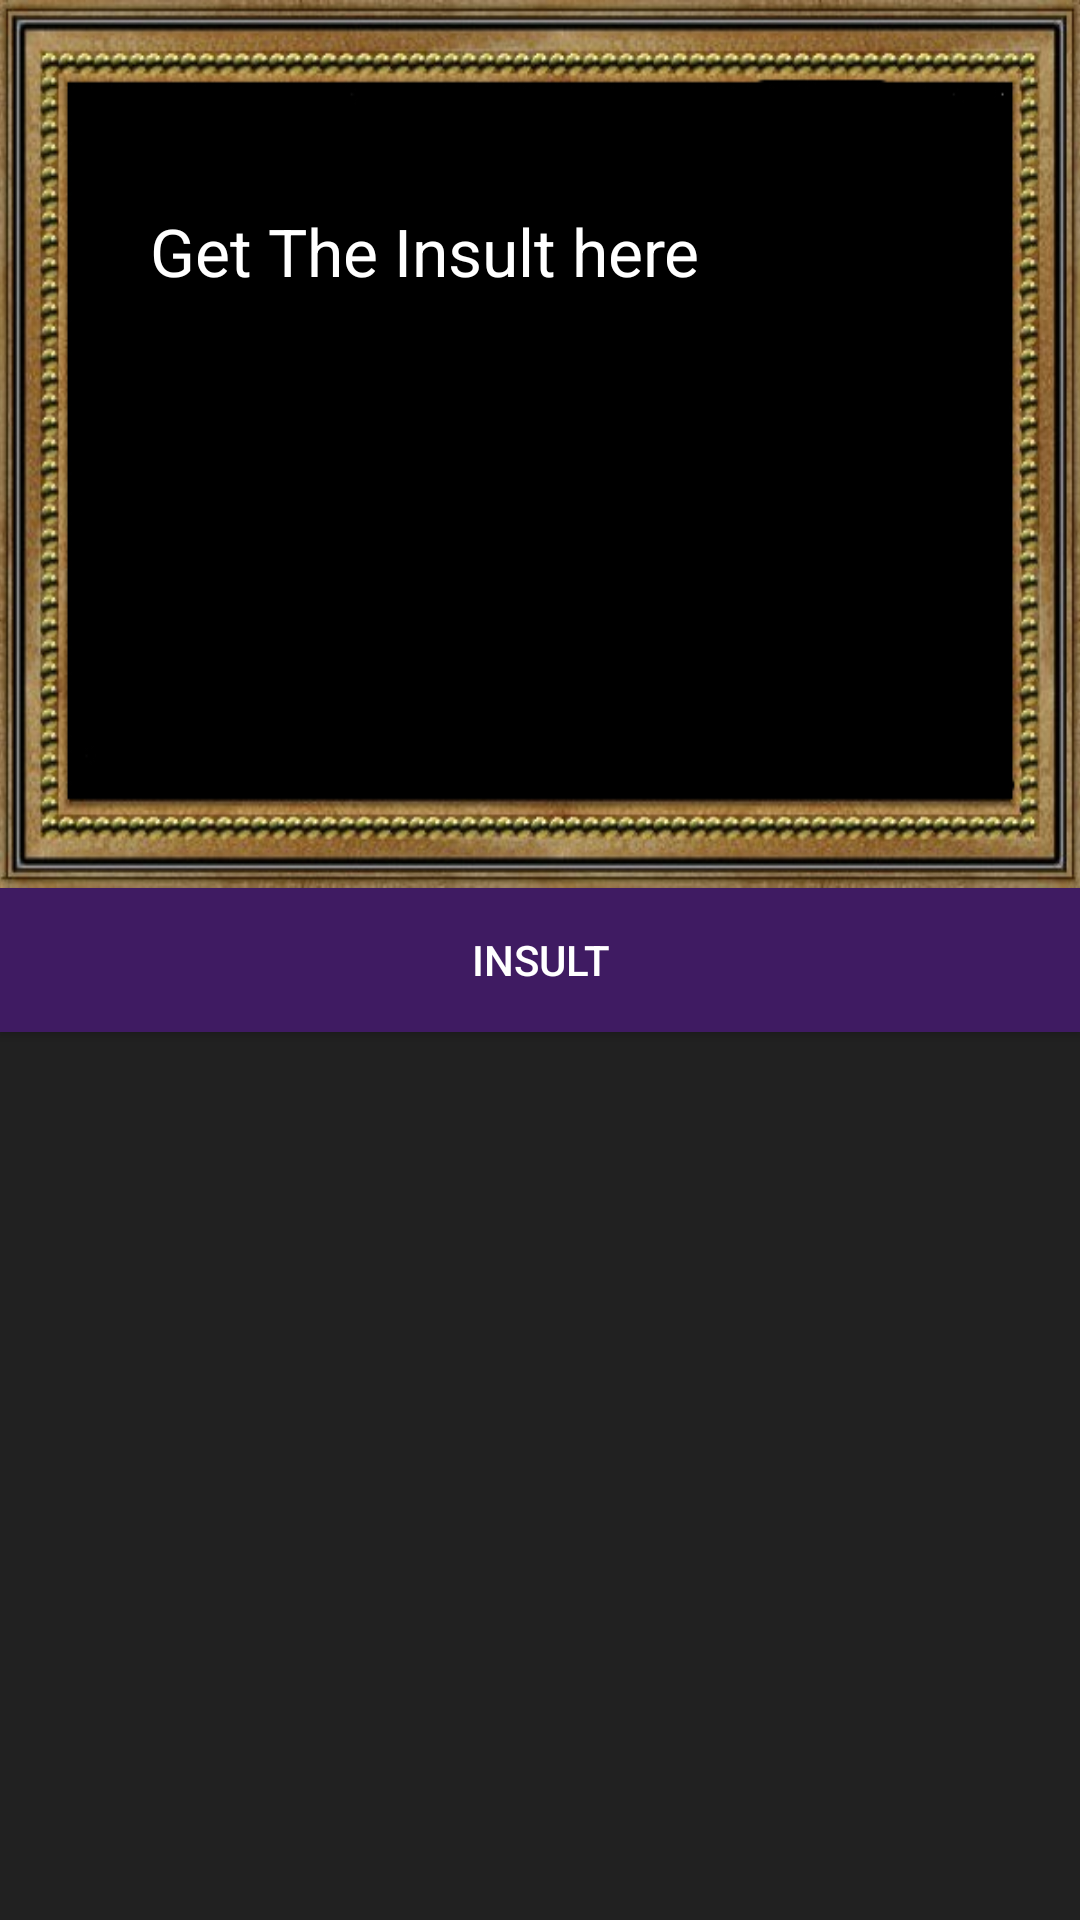

Reconstruct the res/layout file that produces this screen, plus the resources it refers to.
<!-- AndroidManifest.xml: application theme AppTheme -->
<!-- res/layout/activity_a__british.xml -->
<RelativeLayout xmlns:android="http://schemas.android.com/apk/res/android"
    xmlns:tools="http://schemas.android.com/tools" android:layout_width="match_parent"
    android:layout_height="match_parent" android:paddingLeft="@dimen/activity_horizontal_margin"
    android:paddingRight="@dimen/activity_horizontal_margin"
    android:paddingTop="@dimen/activity_vertical_margin"
    android:paddingBottom="@dimen/activity_vertical_margin"
    tools:context="com.example.muhammadmajeed.insultgenerator.A_British"
    android:background="#212121">

    <Button
        android:layout_width="wrap_content"
        android:layout_height="wrap_content"
        android:text="@string/c_insult"
        android:id="@+id/insult"
        android:layout_centerVertical="true"
        android:layout_alignRight="@+id/imageView3"
        android:layout_alignEnd="@+id/imageView3"
        android:layout_alignParentLeft="true"
        android:layout_alignParentStart="true"
        android:background="#ff3f1b62"
        android:textColor="#ffff" />

    <ImageView
        android:layout_width="wrap_content"
        android:layout_height="wrap_content"
        android:id="@+id/imageView3"
        android:background="@drawable/frame"
        android:layout_alignParentTop="true"
        android:layout_alignParentLeft="true"
        android:layout_alignParentStart="true"
        android:layout_above="@+id/insult" />

    <LinearLayout
        android:orientation="vertical"
        android:layout_width="fill_parent"
        android:layout_height="fill_parent"
        android:layout_centerHorizontal="true"
        android:layout_above="@+id/insult"
        android:weightSum="1">

        <LinearLayout
            android:orientation="vertical"
            android:layout_width="match_parent"
            android:layout_height="match_parent"
            android:weightSum="1">

            <TextView
                android:layout_width="260dp"
                android:layout_height="125dp"
                android:textAppearance="?android:attr/textAppearanceLarge"
                android:text="@string/c_text"
                android:id="@+id/c_text"
                android:layout_marginTop="69dp"
                android:layout_alignParentTop="true"
                android:layout_centerHorizontal="true"
                android:layout_gravity="center_horizontal"
                android:textColor="#ffff" />
        </LinearLayout>
    </LinearLayout>
</RelativeLayout>
<!-- resources referenced by this layout -->
<resources>
  <!-- drawable frame: jpg bitmap (drawable, 106641 bytes) -->
  <string name="c_insult">Insult</string>
  <string name="c_text">Get The Insult here</string>
  <style name="AppTheme" parent="Theme.AppCompat.Light.DarkActionBar">
          
          <item name="colorPrimaryDark">#616161</item>
          <item name="colorPrimary">#9E9E9E</item>
          <item name="colorAccent">#3E2723</item>
      </style>
</resources>
